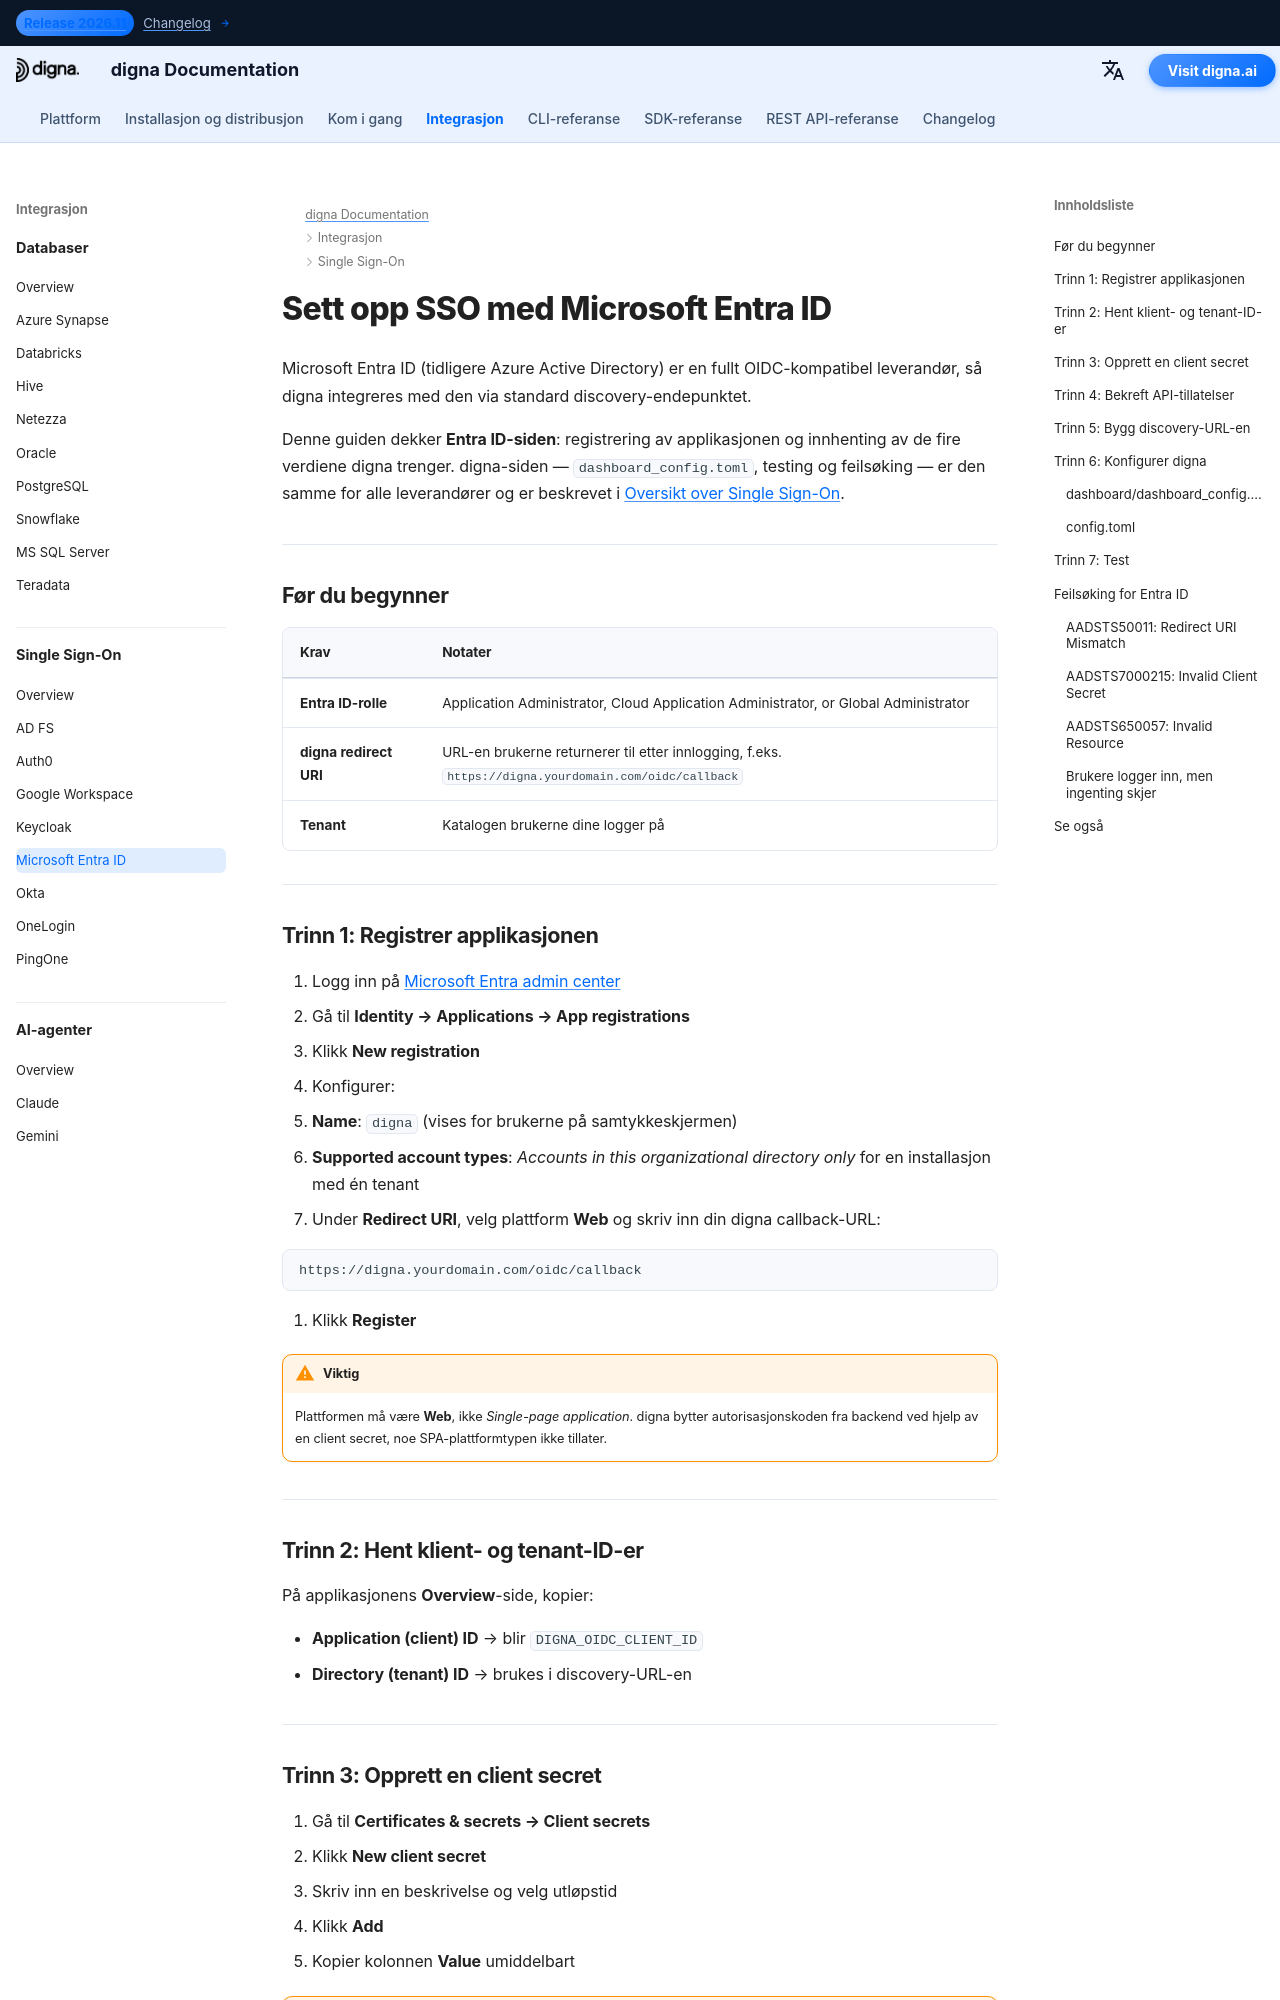

repository: dignaai/digna-docs · page: nb/sso/microsoft_entra_id_sso_guide/index.html · generator: mkdocs

---
title: Microsoft Entra ID SSO – Single Sign-On-integrasjon | digna-dokumentasjon
description: Konfigurer Single Sign-On for digna med Microsoft Entra ID (tidligere Azure AD) ved hjelp av OpenID Connect — appregistrering, redirect URI, client secret, tenant ID og den tilsvarende digna-konfigurasjonen.
image: /assets/logo_square.png
keywords: digna sso, microsoft entra id, azure ad sso, oidc-integrasjon, app-registrering, bedriftsautentisering
---

# Sett opp SSO med Microsoft Entra ID

Microsoft Entra ID (tidligere Azure Active Directory) er en fullt OIDC-kompatibel leverandør, så digna integreres med den via standard discovery-endepunktet.

Denne guiden dekker **Entra ID-siden**: registrering av applikasjonen og innhenting av de fire verdiene digna trenger. digna-siden — `dashboard_config.toml`, testing og feilsøking — er den samme for alle leverandører og er beskrevet i [Oversikt over Single Sign-On](overview.md).

---

## Før du begynner

| Krav | Notater |
|---|---|
| **Entra ID-rolle** | Application Administrator, Cloud Application Administrator, or Global Administrator |
| **digna redirect URI** | URL-en brukerne returnerer til etter innlogging, f.eks. `https://digna.yourdomain.com/oidc/callback` |
| **Tenant** | Katalogen brukerne dine logger på |

---

## Trinn 1: Registrer applikasjonen

1. Logg inn på [Microsoft Entra admin center](https://entra.microsoft.com)
2. Gå til **Identity → Applications → App registrations**
3. Klikk **New registration**
4. Konfigurer:
   - **Name**: `digna` (vises for brukerne på samtykkeskjermen)
   - **Supported account types**: *Accounts in this organizational directory only* for en installasjon med én tenant
5. Under **Redirect URI**, velg plattform **Web** og skriv inn din digna callback-URL:

```
https://digna.yourdomain.com/oidc/callback
```

6. Klikk **Register**

!!! warning "Viktig"

    Plattformen må være **Web**, ikke *Single-page application*. digna bytter autorisasjonskoden fra backend ved hjelp av en client secret, noe SPA-plattformtypen ikke tillater.

---

## Trinn 2: Hent klient- og tenant-ID-er

På applikasjonens **Overview**-side, kopier:

- **Application (client) ID** → blir `DIGNA_OIDC_CLIENT_ID`
- **Directory (tenant) ID** → brukes i discovery-URL-en

---
